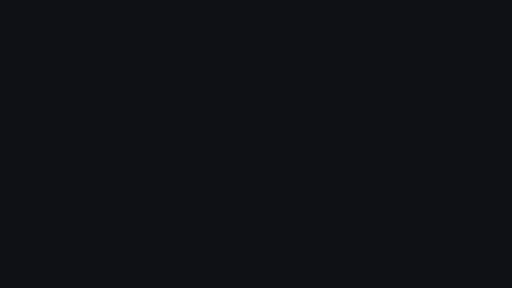
t = 0.00 s
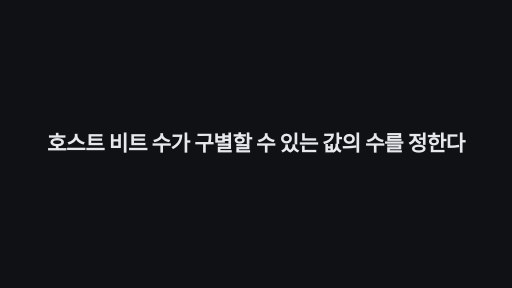
t = 1.70 s
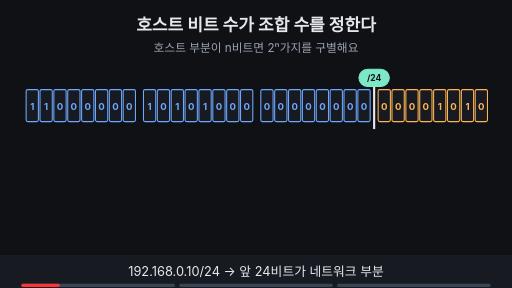
t = 3.17 s
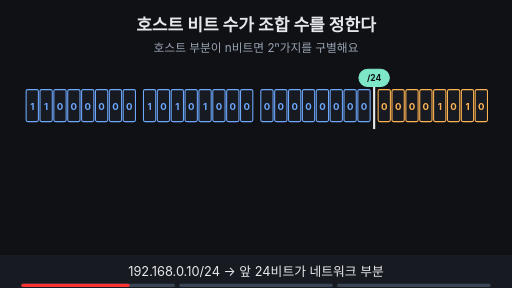
t = 5.29 s
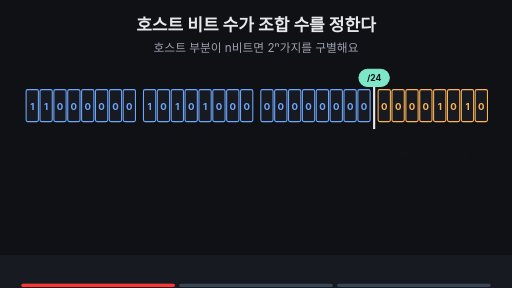
t = 6.67 s
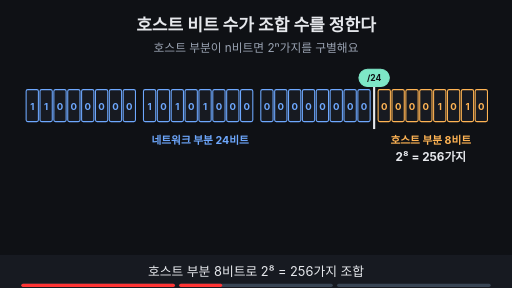
t = 7.97 s

The animated SVG that drew these frames (rendered in a browser with its animation timeline set to each time). Animation: 12 SMIL elements (animate=11,animateTransform=1); frames cover the first 7.97 s, repeats indefinitely.

<!-- 출처: Unit 4 Lesson 1의 l11-prefix-boundary.svg에서 /24 호스트 8비트 2⁸ = 256가지와 /16 호스트 16비트 2¹⁶ = 65,536가지 장면만 변형해 복사(빌더가 다른 Lesson의 파일을 참조할 수 없음) -->
<svg xmlns="http://www.w3.org/2000/svg" viewBox="0 0 960 540" width="960" height="540" font-family="-apple-system,'Apple SD Gothic Neo','Segoe UI',sans-serif">
<title>호스트 비트 수가 조합 수를 정한다</title>
<rect width="960" height="540" fill="#0f1115"/>
<text x="480" y="58" text-anchor="middle" font-size="32" font-weight="700" fill="#e6e8ec">호스트 비트 수가 조합 수를 정한다</text>
<text x="480" y="98" text-anchor="middle" font-size="22" fill="#9aa3b2">호스트 부분이 n비트면 2ⁿ가지를 구별해요</text>
<g opacity="1"><animate attributeName="opacity" values="1;1;0;0" keyTimes="0;0.6467;0.6667;1" dur="14s" repeatCount="indefinite" begin="2s"/><rect x="49" y="168" width="23" height="60" rx="3" fill="#171a21" stroke="#6ea8fe" stroke-width="2"/><text x="60.5" y="206" text-anchor="middle" font-size="18" font-weight="700" fill="#6ea8fe">1</text><rect x="75" y="168" width="23" height="60" rx="3" fill="#171a21" stroke="#6ea8fe" stroke-width="2"/><text x="86.5" y="206" text-anchor="middle" font-size="18" font-weight="700" fill="#6ea8fe">1</text><rect x="101" y="168" width="23" height="60" rx="3" fill="#171a21" stroke="#6ea8fe" stroke-width="2"/><text x="112.5" y="206" text-anchor="middle" font-size="18" font-weight="700" fill="#6ea8fe">0</text><rect x="127" y="168" width="23" height="60" rx="3" fill="#171a21" stroke="#6ea8fe" stroke-width="2"/><text x="138.5" y="206" text-anchor="middle" font-size="18" font-weight="700" fill="#6ea8fe">0</text><rect x="153" y="168" width="23" height="60" rx="3" fill="#171a21" stroke="#6ea8fe" stroke-width="2"/><text x="164.5" y="206" text-anchor="middle" font-size="18" font-weight="700" fill="#6ea8fe">0</text><rect x="179" y="168" width="23" height="60" rx="3" fill="#171a21" stroke="#6ea8fe" stroke-width="2"/><text x="190.5" y="206" text-anchor="middle" font-size="18" font-weight="700" fill="#6ea8fe">0</text><rect x="205" y="168" width="23" height="60" rx="3" fill="#171a21" stroke="#6ea8fe" stroke-width="2"/><text x="216.5" y="206" text-anchor="middle" font-size="18" font-weight="700" fill="#6ea8fe">0</text><rect x="231" y="168" width="23" height="60" rx="3" fill="#171a21" stroke="#6ea8fe" stroke-width="2"/><text x="242.5" y="206" text-anchor="middle" font-size="18" font-weight="700" fill="#6ea8fe">0</text><rect x="269" y="168" width="23" height="60" rx="3" fill="#171a21" stroke="#6ea8fe" stroke-width="2"/><text x="280.5" y="206" text-anchor="middle" font-size="18" font-weight="700" fill="#6ea8fe">1</text><rect x="295" y="168" width="23" height="60" rx="3" fill="#171a21" stroke="#6ea8fe" stroke-width="2"/><text x="306.5" y="206" text-anchor="middle" font-size="18" font-weight="700" fill="#6ea8fe">0</text><rect x="321" y="168" width="23" height="60" rx="3" fill="#171a21" stroke="#6ea8fe" stroke-width="2"/><text x="332.5" y="206" text-anchor="middle" font-size="18" font-weight="700" fill="#6ea8fe">1</text><rect x="347" y="168" width="23" height="60" rx="3" fill="#171a21" stroke="#6ea8fe" stroke-width="2"/><text x="358.5" y="206" text-anchor="middle" font-size="18" font-weight="700" fill="#6ea8fe">0</text><rect x="373" y="168" width="23" height="60" rx="3" fill="#171a21" stroke="#6ea8fe" stroke-width="2"/><text x="384.5" y="206" text-anchor="middle" font-size="18" font-weight="700" fill="#6ea8fe">1</text><rect x="399" y="168" width="23" height="60" rx="3" fill="#171a21" stroke="#6ea8fe" stroke-width="2"/><text x="410.5" y="206" text-anchor="middle" font-size="18" font-weight="700" fill="#6ea8fe">0</text><rect x="425" y="168" width="23" height="60" rx="3" fill="#171a21" stroke="#6ea8fe" stroke-width="2"/><text x="436.5" y="206" text-anchor="middle" font-size="18" font-weight="700" fill="#6ea8fe">0</text><rect x="451" y="168" width="23" height="60" rx="3" fill="#171a21" stroke="#6ea8fe" stroke-width="2"/><text x="462.5" y="206" text-anchor="middle" font-size="18" font-weight="700" fill="#6ea8fe">0</text><rect x="489" y="168" width="23" height="60" rx="3" fill="#171a21" stroke="#6ea8fe" stroke-width="2"/><text x="500.5" y="206" text-anchor="middle" font-size="18" font-weight="700" fill="#6ea8fe">0</text><rect x="515" y="168" width="23" height="60" rx="3" fill="#171a21" stroke="#6ea8fe" stroke-width="2"/><text x="526.5" y="206" text-anchor="middle" font-size="18" font-weight="700" fill="#6ea8fe">0</text><rect x="541" y="168" width="23" height="60" rx="3" fill="#171a21" stroke="#6ea8fe" stroke-width="2"/><text x="552.5" y="206" text-anchor="middle" font-size="18" font-weight="700" fill="#6ea8fe">0</text><rect x="567" y="168" width="23" height="60" rx="3" fill="#171a21" stroke="#6ea8fe" stroke-width="2"/><text x="578.5" y="206" text-anchor="middle" font-size="18" font-weight="700" fill="#6ea8fe">0</text><rect x="593" y="168" width="23" height="60" rx="3" fill="#171a21" stroke="#6ea8fe" stroke-width="2"/><text x="604.5" y="206" text-anchor="middle" font-size="18" font-weight="700" fill="#6ea8fe">0</text><rect x="619" y="168" width="23" height="60" rx="3" fill="#171a21" stroke="#6ea8fe" stroke-width="2"/><text x="630.5" y="206" text-anchor="middle" font-size="18" font-weight="700" fill="#6ea8fe">0</text><rect x="645" y="168" width="23" height="60" rx="3" fill="#171a21" stroke="#6ea8fe" stroke-width="2"/><text x="656.5" y="206" text-anchor="middle" font-size="18" font-weight="700" fill="#6ea8fe">0</text><rect x="671" y="168" width="23" height="60" rx="3" fill="#171a21" stroke="#6ea8fe" stroke-width="2"/><text x="682.5" y="206" text-anchor="middle" font-size="18" font-weight="700" fill="#6ea8fe">0</text><rect x="709" y="168" width="23" height="60" rx="3" fill="#171a21" stroke="#ffb454" stroke-width="2"/><text x="720.5" y="206" text-anchor="middle" font-size="18" font-weight="700" fill="#ffb454">0</text><rect x="735" y="168" width="23" height="60" rx="3" fill="#171a21" stroke="#ffb454" stroke-width="2"/><text x="746.5" y="206" text-anchor="middle" font-size="18" font-weight="700" fill="#ffb454">0</text><rect x="761" y="168" width="23" height="60" rx="3" fill="#171a21" stroke="#ffb454" stroke-width="2"/><text x="772.5" y="206" text-anchor="middle" font-size="18" font-weight="700" fill="#ffb454">0</text><rect x="787" y="168" width="23" height="60" rx="3" fill="#171a21" stroke="#ffb454" stroke-width="2"/><text x="798.5" y="206" text-anchor="middle" font-size="18" font-weight="700" fill="#ffb454">0</text><rect x="813" y="168" width="23" height="60" rx="3" fill="#171a21" stroke="#ffb454" stroke-width="2"/><text x="824.5" y="206" text-anchor="middle" font-size="18" font-weight="700" fill="#ffb454">1</text><rect x="839" y="168" width="23" height="60" rx="3" fill="#171a21" stroke="#ffb454" stroke-width="2"/><text x="850.5" y="206" text-anchor="middle" font-size="18" font-weight="700" fill="#ffb454">0</text><rect x="865" y="168" width="23" height="60" rx="3" fill="#171a21" stroke="#ffb454" stroke-width="2"/><text x="876.5" y="206" text-anchor="middle" font-size="18" font-weight="700" fill="#ffb454">1</text><rect x="891" y="168" width="23" height="60" rx="3" fill="#171a21" stroke="#ffb454" stroke-width="2"/><text x="902.5" y="206" text-anchor="middle" font-size="18" font-weight="700" fill="#ffb454">0</text><line x1="701.5" y1="152" x2="701.5" y2="242" stroke="#e6e8ec" stroke-width="4"/><rect x="673" y="130" width="57" height="32" rx="16" fill="#7ee7c7" stroke="#7ee7c7" stroke-width="2"/><text x="701.5" y="151.76" text-anchor="middle" font-size="16" font-weight="700" fill="#0f1115">/24</text></g><g opacity="0"><animate attributeName="opacity" values="0;0;1;1;0;0" keyTimes="0;0.3333;0.3533;0.6467;0.6667;1" dur="14s" repeatCount="indefinite" begin="2s"/><text x="375.25" y="270" text-anchor="middle" font-size="20" font-weight="700" fill="#6ea8fe">네트워크 부분 24비트</text><text x="807.75" y="270" text-anchor="middle" font-size="20" font-weight="700" fill="#ffb454">호스트 부분 8비트</text><text x="807.75" y="302" text-anchor="middle" font-size="22" font-weight="700" fill="#e6e8ec">2⁸ = 256가지</text></g><g opacity="0"><animate attributeName="opacity" values="0;0;1;1" keyTimes="0;0.6667;0.6867;1" dur="14s" repeatCount="indefinite" begin="2s"/><rect x="49" y="168" width="23" height="60" rx="3" fill="#171a21" stroke="#6ea8fe" stroke-width="2"/><text x="60.5" y="206" text-anchor="middle" font-size="18" font-weight="700" fill="#6ea8fe">1</text><rect x="75" y="168" width="23" height="60" rx="3" fill="#171a21" stroke="#6ea8fe" stroke-width="2"/><text x="86.5" y="206" text-anchor="middle" font-size="18" font-weight="700" fill="#6ea8fe">1</text><rect x="101" y="168" width="23" height="60" rx="3" fill="#171a21" stroke="#6ea8fe" stroke-width="2"/><text x="112.5" y="206" text-anchor="middle" font-size="18" font-weight="700" fill="#6ea8fe">0</text><rect x="127" y="168" width="23" height="60" rx="3" fill="#171a21" stroke="#6ea8fe" stroke-width="2"/><text x="138.5" y="206" text-anchor="middle" font-size="18" font-weight="700" fill="#6ea8fe">0</text><rect x="153" y="168" width="23" height="60" rx="3" fill="#171a21" stroke="#6ea8fe" stroke-width="2"/><text x="164.5" y="206" text-anchor="middle" font-size="18" font-weight="700" fill="#6ea8fe">0</text><rect x="179" y="168" width="23" height="60" rx="3" fill="#171a21" stroke="#6ea8fe" stroke-width="2"/><text x="190.5" y="206" text-anchor="middle" font-size="18" font-weight="700" fill="#6ea8fe">0</text><rect x="205" y="168" width="23" height="60" rx="3" fill="#171a21" stroke="#6ea8fe" stroke-width="2"/><text x="216.5" y="206" text-anchor="middle" font-size="18" font-weight="700" fill="#6ea8fe">0</text><rect x="231" y="168" width="23" height="60" rx="3" fill="#171a21" stroke="#6ea8fe" stroke-width="2"/><text x="242.5" y="206" text-anchor="middle" font-size="18" font-weight="700" fill="#6ea8fe">0</text><rect x="269" y="168" width="23" height="60" rx="3" fill="#171a21" stroke="#6ea8fe" stroke-width="2"/><text x="280.5" y="206" text-anchor="middle" font-size="18" font-weight="700" fill="#6ea8fe">1</text><rect x="295" y="168" width="23" height="60" rx="3" fill="#171a21" stroke="#6ea8fe" stroke-width="2"/><text x="306.5" y="206" text-anchor="middle" font-size="18" font-weight="700" fill="#6ea8fe">0</text><rect x="321" y="168" width="23" height="60" rx="3" fill="#171a21" stroke="#6ea8fe" stroke-width="2"/><text x="332.5" y="206" text-anchor="middle" font-size="18" font-weight="700" fill="#6ea8fe">1</text><rect x="347" y="168" width="23" height="60" rx="3" fill="#171a21" stroke="#6ea8fe" stroke-width="2"/><text x="358.5" y="206" text-anchor="middle" font-size="18" font-weight="700" fill="#6ea8fe">0</text><rect x="373" y="168" width="23" height="60" rx="3" fill="#171a21" stroke="#6ea8fe" stroke-width="2"/><text x="384.5" y="206" text-anchor="middle" font-size="18" font-weight="700" fill="#6ea8fe">1</text><rect x="399" y="168" width="23" height="60" rx="3" fill="#171a21" stroke="#6ea8fe" stroke-width="2"/><text x="410.5" y="206" text-anchor="middle" font-size="18" font-weight="700" fill="#6ea8fe">0</text><rect x="425" y="168" width="23" height="60" rx="3" fill="#171a21" stroke="#6ea8fe" stroke-width="2"/><text x="436.5" y="206" text-anchor="middle" font-size="18" font-weight="700" fill="#6ea8fe">0</text><rect x="451" y="168" width="23" height="60" rx="3" fill="#171a21" stroke="#6ea8fe" stroke-width="2"/><text x="462.5" y="206" text-anchor="middle" font-size="18" font-weight="700" fill="#6ea8fe">0</text><rect x="489" y="168" width="23" height="60" rx="3" fill="#171a21" stroke="#ffb454" stroke-width="2"/><text x="500.5" y="206" text-anchor="middle" font-size="18" font-weight="700" fill="#ffb454">0</text><rect x="515" y="168" width="23" height="60" rx="3" fill="#171a21" stroke="#ffb454" stroke-width="2"/><text x="526.5" y="206" text-anchor="middle" font-size="18" font-weight="700" fill="#ffb454">0</text><rect x="541" y="168" width="23" height="60" rx="3" fill="#171a21" stroke="#ffb454" stroke-width="2"/><text x="552.5" y="206" text-anchor="middle" font-size="18" font-weight="700" fill="#ffb454">0</text><rect x="567" y="168" width="23" height="60" rx="3" fill="#171a21" stroke="#ffb454" stroke-width="2"/><text x="578.5" y="206" text-anchor="middle" font-size="18" font-weight="700" fill="#ffb454">0</text><rect x="593" y="168" width="23" height="60" rx="3" fill="#171a21" stroke="#ffb454" stroke-width="2"/><text x="604.5" y="206" text-anchor="middle" font-size="18" font-weight="700" fill="#ffb454">0</text><rect x="619" y="168" width="23" height="60" rx="3" fill="#171a21" stroke="#ffb454" stroke-width="2"/><text x="630.5" y="206" text-anchor="middle" font-size="18" font-weight="700" fill="#ffb454">0</text><rect x="645" y="168" width="23" height="60" rx="3" fill="#171a21" stroke="#ffb454" stroke-width="2"/><text x="656.5" y="206" text-anchor="middle" font-size="18" font-weight="700" fill="#ffb454">0</text><rect x="671" y="168" width="23" height="60" rx="3" fill="#171a21" stroke="#ffb454" stroke-width="2"/><text x="682.5" y="206" text-anchor="middle" font-size="18" font-weight="700" fill="#ffb454">0</text><rect x="709" y="168" width="23" height="60" rx="3" fill="#171a21" stroke="#ffb454" stroke-width="2"/><text x="720.5" y="206" text-anchor="middle" font-size="18" font-weight="700" fill="#ffb454">0</text><rect x="735" y="168" width="23" height="60" rx="3" fill="#171a21" stroke="#ffb454" stroke-width="2"/><text x="746.5" y="206" text-anchor="middle" font-size="18" font-weight="700" fill="#ffb454">0</text><rect x="761" y="168" width="23" height="60" rx="3" fill="#171a21" stroke="#ffb454" stroke-width="2"/><text x="772.5" y="206" text-anchor="middle" font-size="18" font-weight="700" fill="#ffb454">0</text><rect x="787" y="168" width="23" height="60" rx="3" fill="#171a21" stroke="#ffb454" stroke-width="2"/><text x="798.5" y="206" text-anchor="middle" font-size="18" font-weight="700" fill="#ffb454">0</text><rect x="813" y="168" width="23" height="60" rx="3" fill="#171a21" stroke="#ffb454" stroke-width="2"/><text x="824.5" y="206" text-anchor="middle" font-size="18" font-weight="700" fill="#ffb454">1</text><rect x="839" y="168" width="23" height="60" rx="3" fill="#171a21" stroke="#ffb454" stroke-width="2"/><text x="850.5" y="206" text-anchor="middle" font-size="18" font-weight="700" fill="#ffb454">0</text><rect x="865" y="168" width="23" height="60" rx="3" fill="#171a21" stroke="#ffb454" stroke-width="2"/><text x="876.5" y="206" text-anchor="middle" font-size="18" font-weight="700" fill="#ffb454">1</text><rect x="891" y="168" width="23" height="60" rx="3" fill="#171a21" stroke="#ffb454" stroke-width="2"/><text x="902.5" y="206" text-anchor="middle" font-size="18" font-weight="700" fill="#ffb454">0</text><line x1="481.5" y1="152" x2="481.5" y2="242" stroke="#e6e8ec" stroke-width="4"/><rect x="453" y="130" width="57" height="32" rx="16" fill="#7ee7c7" stroke="#7ee7c7" stroke-width="2"/><text x="481.5" y="151.76" text-anchor="middle" font-size="16" font-weight="700" fill="#0f1115">/16</text><text x="265.25" y="270" text-anchor="middle" font-size="20" font-weight="700" fill="#6ea8fe">네트워크 부분 16비트</text><text x="697.75" y="270" text-anchor="middle" font-size="20" font-weight="700" fill="#ffb454">호스트 부분 16비트</text><text x="697.75" y="302" text-anchor="middle" font-size="22" font-weight="700" fill="#e6e8ec">2¹⁶ = 65,536가지</text></g>
<rect x="0" y="478" width="960" height="62" fill="#171a21"/>
<g opacity="1"><animate attributeName="opacity" values="1;1;0;0" keyTimes="0;0.3133;0.3333;1" dur="14s" repeatCount="indefinite" begin="2s"/><text x="480" y="518" text-anchor="middle" font-size="24" fill="#e6e8ec">192.168.0.10/24 → 앞 24비트가 네트워크 부분</text></g>
<g opacity="0"><animate attributeName="opacity" values="0;0;1;1;0;0" keyTimes="0;0.3333;0.3533;0.6467;0.6667;1" dur="14s" repeatCount="indefinite" begin="2s"/><text x="480" y="518" text-anchor="middle" font-size="24" fill="#e6e8ec">호스트 부분 8비트로 2⁸ = 256가지 조합</text></g>
<g opacity="0"><animate attributeName="opacity" values="0;0;1;1" keyTimes="0;0.6667;0.6867;1" dur="14s" repeatCount="indefinite" begin="2s"/><text x="480" y="518" text-anchor="middle" font-size="24" fill="#e6e8ec">/16이면 경계가 앞으로 — 2¹⁶ = 65,536가지</text></g>


<g aria-label="재생 진행 막대" data-stage-count="3"><g class="progress-segment" data-stage="1"><rect x="40" y="532" width="288" height="6" rx="3" fill="#394554"/><rect x="40" y="532" width="0" height="6" rx="3" fill="#ff3434"><animate begin="2s" attributeName="width" values="0;288;288" keyTimes="0;0.333333;1" dur="14s" repeatCount="indefinite"/></rect></g><g class="progress-segment" data-stage="2"><rect x="336" y="532" width="288" height="6" rx="3" fill="#394554"/><rect x="336" y="532" width="0" height="6" rx="3" fill="#ff3434"><animate begin="2s" attributeName="width" values="0;0;288;288" keyTimes="0;0.333333;0.666667;1" dur="14s" repeatCount="indefinite"/></rect></g><g class="progress-segment" data-stage="3"><rect x="632" y="532" width="288" height="6" rx="3" fill="#394554"/><rect x="632" y="532" width="0" height="6" rx="3" fill="#ff3434"><animate begin="2s" attributeName="width" values="0;0;288" keyTimes="0;0.666667;1" dur="14s" repeatCount="indefinite"/></rect></g></g><g id="title-intro"><rect x="0" y="0" width="960" height="540" fill="#0f1115"/><g opacity="0"><text x="480" y="284" text-anchor="middle" font-size="40" font-weight="750" letter-spacing="-1" fill="#e6e8ec">호스트 비트 수가 구별할 수 있는 값의 수를 정한다</text><animate attributeName="opacity" values="0;1;1;0;0" keyTimes="0;0.025000;0.106250;0.125000;1" dur="16s" repeatCount="indefinite"/><animateTransform attributeName="transform" type="translate" values="0 28;0 0;0 0;0 -32;0 -32" keyTimes="0;0.025000;0.106250;0.125000;1" dur="16s" repeatCount="indefinite"/></g><animate attributeName="opacity" values="1;1;0;0" keyTimes="0;0.106250;0.125000;1" dur="16s" repeatCount="indefinite"/></g></svg>
